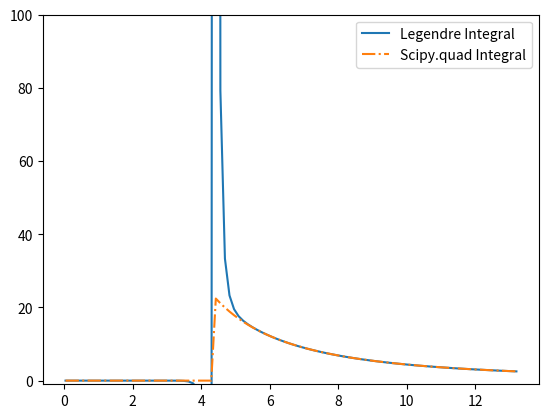

This chart was generated by the following Python code:
import numpy as np
from scipy import integrate
import matplotlib.pyplot as plt


# here we use the legender method as our own integrator

def get_legendre_weight(n):
    x = np.linspace(-1,1,n+1)
    P = np.polynomial.legendre.legvander(x,n)
    Pinv = np.linalg.inv(P)
    coeffs = Pinv[0,:]
    return coeffs*n

coeffs = get_legendre_weight(50)

def legender_int(a,x):
    my_int = np.empty(len(a))
    for i in range(len(a)):
        # define the function to integrate
        y = (a[i] - R*x)/(R**2 + a[i]**2 - 2*R*a[i]*x)**(3/2)
        dx = x[1] - x[0]
        my_int[i]  = np.sum(coeffs*y)*dx
    return my_int

x = np.linspace(-1,1,len(coeffs))
# define the constants used in the integration
R = 4.4
a = np.linspace(0.01*R,3*R,100)
sig = 200 #*1.6*10**(-19) #eV
eps = 8.8 #*10**(-12)

int_leg = legender_int(a,x)*sig*R**2/2/eps

intt = np.empty(len(a))
for i in range(len(a)):
    y2 = lambda x: (a[i] - R*x)/(R**2 + a[i]**2 - 2*R*a[i]*x)**(3/2)
    intt[i] = integrate.quad(y2,-1,1)[0]*sig*R**2/2/eps

plt.figure(1)
plt.ylim(-1,100)
plt.plot(a,int_leg,label = "Legendre Integral")
plt.plot(a, intt,'-.', label = "Scipy.quad Integral")
plt.legend()
plt.show()


